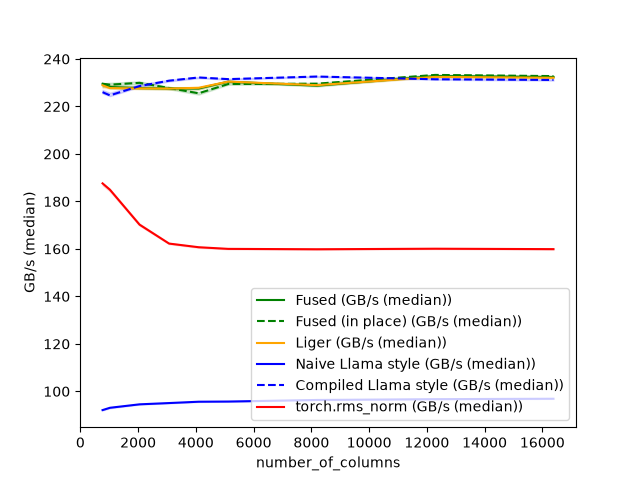

The table this chart was drawn from, first rows:
number_of_columns, Fused (GB/s (median)), Fused (in place) (GB/s (median)), Liger (GB/s (median)), Naive Llama style (GB/s (median)), Compiled Llama style (GB/s (median)), torch.rms_norm (GB/s (median))
768, 229.5, 229.6, 228.9, 92.1, 226, 187.6
1024, 228.2, 229.2, 227.7, 93.08, 224.7, 184.9
2048, 227.7, 230, 227.6, 94.52, 228.6, 170.2
3072, 227.6, 227.8, 227.6, 95.07, 230.8, 162.2
4096, 227.6, 225.5, 227.9, 95.63, 232.2, 160.7
5120, 230.4, 229.4, 230.5, 95.7, 231.5, 160
8192, 228.7, 229.6, 229, 96.36, 232.6, 159.8
12288, 232.8, 233.3, 232.5, 96.7, 231.5, 160.1
16384, 232.4, 232.8, 232.1, 96.88, 231.2, 159.9
